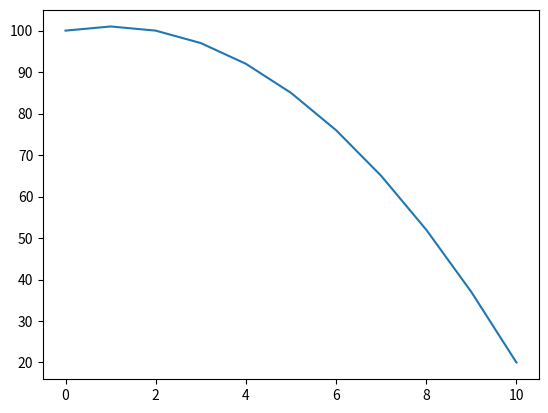

Recreate this plot in Python.
import numpy as np
import matplotlib.pyplot as plt

# Integral de uma funcao

x = np.arange(0,11)

def y(x):
	return -x**2 + 2*x + 100

plt.plot(x,y(x))
# plt.show()

# calculo da integral
h = 0.0001
area_total = 0
soma = 0

# numpy.arange(start,stop,step)
x_passo = np.arange(0,11,h)

for i in x_passo:
	soma = (h/2) * (y(i) + y(i+1))
	area_total = area_total + soma

print (area_total)